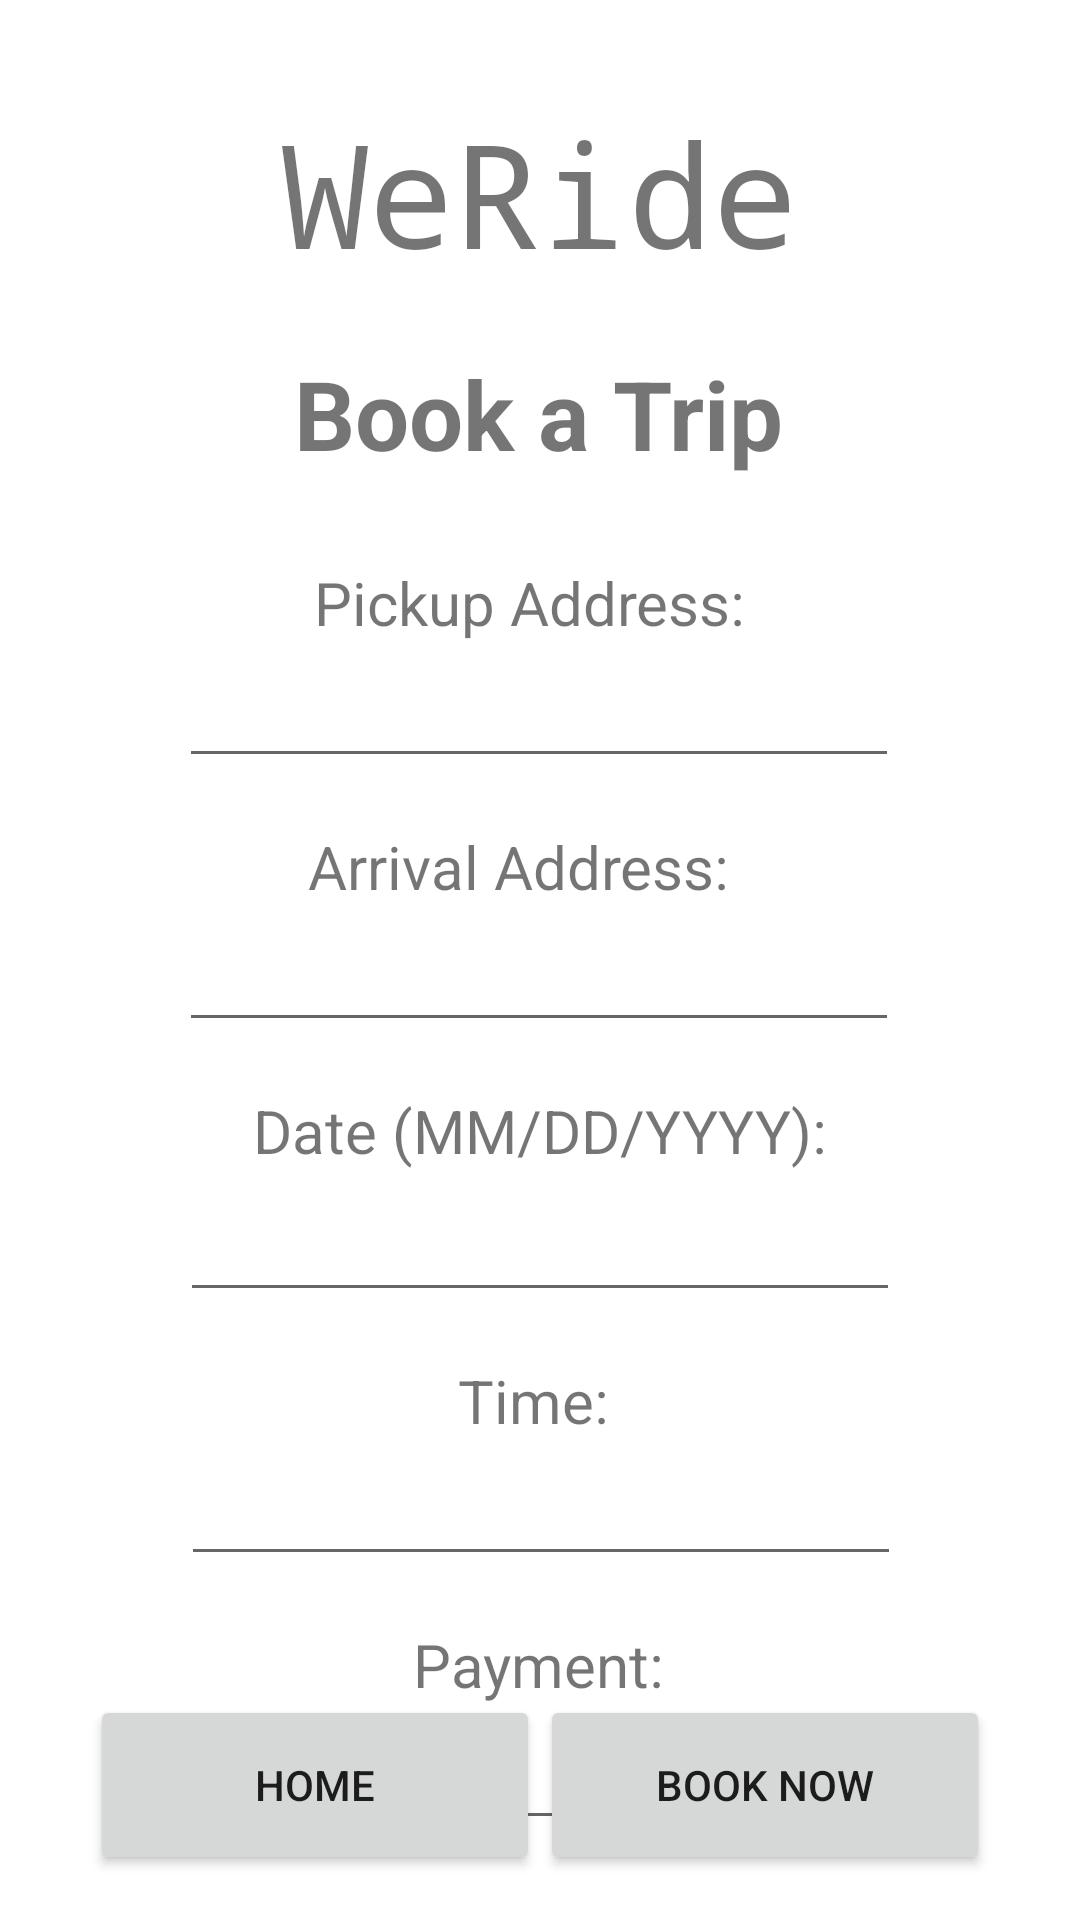

Reconstruct the res/layout file that produces this screen, plus the resources it refers to.
<!-- AndroidManifest.xml: application theme Theme.CarPoolingApp -->
<!-- res/layout/activity_place_booking_view.xml -->
<?xml version="1.0" encoding="utf-8"?>
<androidx.constraintlayout.widget.ConstraintLayout
    xmlns:android="http://schemas.android.com/apk/res/android"
    xmlns:tools="http://schemas.android.com/tools"
    xmlns:app="http://schemas.android.com/apk/res-auto"
    android:layout_width="match_parent"
    android:layout_height="match_parent"
    tools:context=".PlaceBookingView">

  <TextView
      android:id="@+id/textView21"
      android:layout_width="55dp"
      android:layout_height="30dp"
      android:layout_marginTop="16dp"
      android:text="Time:"
      android:textSize="20sp"
      app:layout_constraintEnd_toEndOf="parent"
      app:layout_constraintStart_toStartOf="parent"
      app:layout_constraintTop_toBottomOf="@+id/pickupDate" />

  <EditText
      android:id="@+id/pickupTime"
      android:layout_width="240dp"
      android:layout_height="42dp"
      android:ems="10"
      android:inputType="time"
      android:textAlignment="center"
      android:textSize="20sp"
      app:layout_constraintEnd_toEndOf="parent"
      app:layout_constraintHorizontal_bias="0.502"
      app:layout_constraintStart_toStartOf="parent"
      app:layout_constraintTop_toBottomOf="@+id/textView21" />

  <TextView
      android:id="@+id/placeBookingText1"
      android:layout_width="wrap_content"
      android:layout_height="wrap_content"
      android:layout_marginTop="20dp"
      android:text="Book a Trip"
      android:textSize="32sp"
      android:textStyle="bold"
      app:layout_constraintEnd_toEndOf="parent"
      app:layout_constraintHorizontal_bias="0.497"
      app:layout_constraintStart_toStartOf="parent"
      app:layout_constraintTop_toBottomOf="@+id/rideMeDriver2" />

  <TextView
      android:id="@+id/rideMeDriver2"
      android:layout_width="wrap_content"
      android:layout_height="wrap_content"
      android:layout_marginTop="32dp"
      android:fontFamily="monospace"
      android:text="WeRide"
      android:textSize="48sp"
      app:layout_constraintEnd_toEndOf="parent"
      app:layout_constraintStart_toStartOf="parent"
      app:layout_constraintTop_toTopOf="parent" />

  <TextView
      android:id="@+id/pickupAddressText"
      android:layout_width="150dp"
      android:layout_height="30dp"
      android:layout_marginTop="28dp"
      android:text="Pickup Address:"
      android:textSize="20sp"
      app:layout_constraintEnd_toEndOf="parent"
      app:layout_constraintHorizontal_bias="0.498"
      app:layout_constraintStart_toStartOf="parent"
      app:layout_constraintTop_toBottomOf="@+id/placeBookingText1" />

  <TextView
      android:id="@+id/dropoffAddressText"
      android:layout_width="155dp"
      android:layout_height="30dp"
      android:layout_marginTop="16dp"
      android:text="Arrival Address:"
      android:textSize="20sp"
      app:layout_constraintEnd_toEndOf="parent"
      app:layout_constraintStart_toStartOf="parent"
      app:layout_constraintTop_toBottomOf="@+id/pickupAddress" />

  <EditText
      android:id="@+id/pickupAddress"
      android:layout_width="240dp"
      android:layout_height="42dp"
      android:ems="10"
      android:inputType="textShortMessage"
      android:textAlignment="center"
      android:textSize="20sp"
      app:layout_constraintEnd_toEndOf="parent"
      app:layout_constraintHorizontal_bias="0.497"
      app:layout_constraintStart_toStartOf="parent"
      app:layout_constraintTop_toBottomOf="@+id/pickupAddressText" />

  <EditText
      android:id="@+id/dropoffAddress"
      android:layout_width="240dp"
      android:layout_height="42dp"
      android:ems="10"
      android:inputType="textShortMessage"
      android:textAlignment="center"
      android:textSize="20sp"
      app:layout_constraintEnd_toEndOf="parent"
      app:layout_constraintHorizontal_bias="0.497"
      app:layout_constraintStart_toStartOf="parent"
      app:layout_constraintTop_toBottomOf="@+id/dropoffAddressText" />

  <TextView
      android:id="@+id/textView20"
      android:layout_width="239dp"
      android:layout_height="32dp"
      android:layout_marginTop="16dp"
      android:text="Date (MM/DD/YYYY):"
      android:textAlignment="center"
      android:textSize="20sp"
      app:layout_constraintEnd_toEndOf="parent"
      app:layout_constraintStart_toStartOf="parent"
      app:layout_constraintTop_toBottomOf="@+id/dropoffAddress" />

  <EditText
      android:id="@+id/payment"
      android:layout_width="240dp"
      android:layout_height="42dp"
      android:ems="10"
      android:inputType="numberDecimal"
      android:maxLength="4"
      android:textAlignment="center"
      android:textSize="20sp"
      app:layout_constraintEnd_toEndOf="parent"
      app:layout_constraintStart_toStartOf="parent"
      app:layout_constraintTop_toBottomOf="@+id/textView19" />

  <TextView
      android:id="@+id/textView19"
      android:layout_width="85dp"
      android:layout_height="30dp"
      android:layout_marginTop="16dp"
      android:text="Payment:"
      android:textSize="20dp"
      app:layout_constraintEnd_toEndOf="parent"
      app:layout_constraintStart_toStartOf="parent"
      app:layout_constraintTop_toBottomOf="@+id/pickupTime" />

  <EditText
      android:id="@+id/pickupDate"
      android:layout_width="240dp"
      android:layout_height="42dp"
      android:ems="10"
      android:inputType="date"
      android:textAlignment="center"
      android:textSize="20sp"
      app:layout_constraintEnd_toEndOf="parent"
      app:layout_constraintStart_toStartOf="parent"
      app:layout_constraintTop_toBottomOf="@+id/textView20" />

  <Button
      android:id="@+id/button11"
      android:layout_width="150dp"
      android:layout_height="60dp"
      android:layout_marginEnd="30dp"
      android:layout_marginBottom="15dp"
      android:text="Book now"
      app:layout_constraintBottom_toBottomOf="parent"
      app:layout_constraintEnd_toEndOf="parent" />

  <Button
      android:id="@+id/button12"
      android:layout_width="150dp"
      android:layout_height="60dp"
      android:layout_marginStart="30dp"
      android:layout_marginBottom="15dp"
      android:text="home"
      app:layout_constraintBottom_toBottomOf="parent"
      app:layout_constraintStart_toStartOf="parent" />

</androidx.constraintlayout.widget.ConstraintLayout>
<!-- resources referenced by this layout -->
<resources>
  <style name="Theme.CarPoolingApp" parent="Theme.MaterialComponents.DayNight.DarkActionBar">
          
          <item name="colorPrimary">@color/purple_500</item>
          <item name="colorPrimaryVariant">@color/purple_700</item>
          <item name="colorOnPrimary">@color/white</item>
          
          <item name="colorSecondary">@color/teal_200</item>
          <item name="colorSecondaryVariant">@color/teal_700</item>
          <item name="colorOnSecondary">@color/black</item>
          
          <item name="android:statusBarColor" tools:targetApi="l">?attr/colorPrimaryVariant</item>
          
      </style>
  <!-- not gathered from this repository: default colours our renderer supplied (Android Studio template values) -->
  <color name="purple_500">#FF6200EE</color>
  <color name="purple_700">#FF3700B3</color>
  <color name="teal_200">#FF03DAC5</color>
  <color name="teal_700">#FF018786</color>
  <color name="black">#FF000000</color>
  <color name="white">#FFFFFFFF</color>
</resources>
